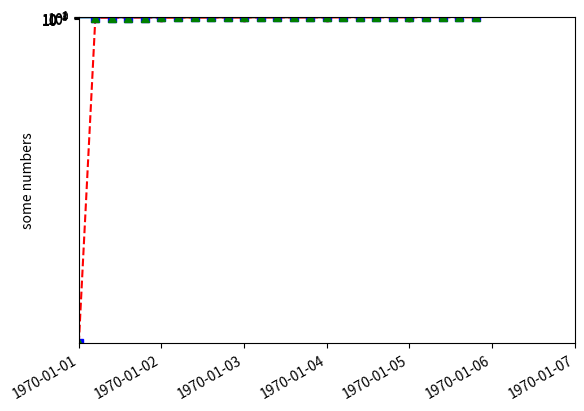
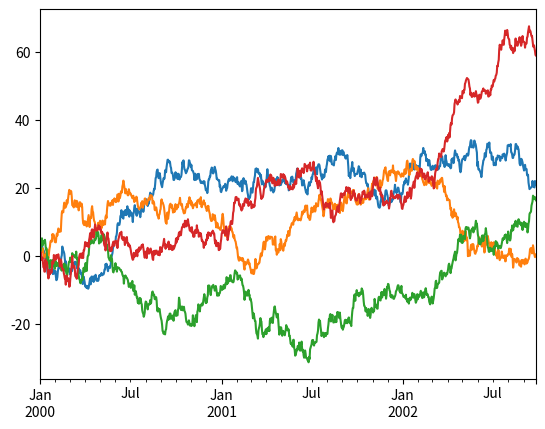
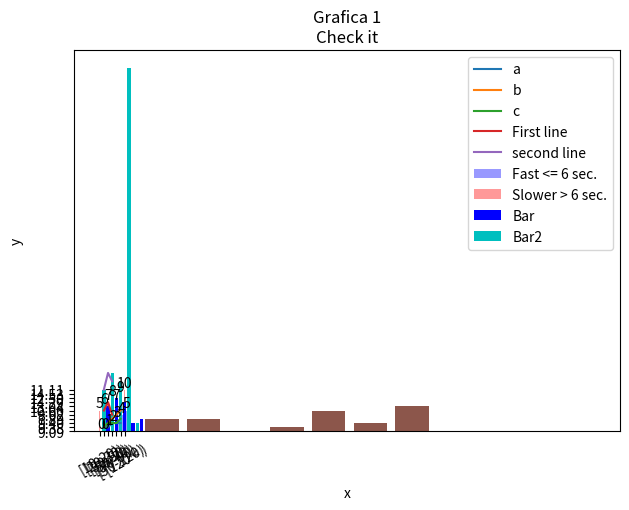

Reproduce these figures in Python, in order. (Note: this script raises an exception after producing the figures.)
#!/usr/bin/env python3
# -*- coding: utf-8 -*-
"""
Created on Wed Feb  7 14:44:35 2018

@author: edwin
"""

#https://matplotlib.org/2.0.2/api/figure_api.html#matplotlib.figure.Figure.set_size_inches

import matplotlib.pyplot as plt
import numpy as np
import pandas as pd

plt.plot([1,2,3,4])
plt.ylabel('some numbers')
plt.show()

plt.plot([1, 2, 3, 4], [1, 4, 9, 16])

plt.plot([1,2,3,4], [1,4,9,16], 'ro')
plt.axis([0, 6, 0, 20])
plt.show()



t = np.arange(0., 5., 0.2)

# red dashes, blue squares and green triangles
plt.plot(t, t, 'r--', t, t**2, 'bs', t, t**3, 'g^')
plt.show()



######################

ts = pd.Series(np.random.randn(1000), index=pd.date_range('1/1/2000', periods=1000))

ts = np.exp(ts.cumsum())

ts.plot(logy=True)
df = pd.DataFrame(np.random.randn(1000, 4), index=ts.index, columns=list('ABCD'))
df = df.cumsum()
df.plot(legend=False)



############################

import pandas as pd
import matplotlib.pyplot as plt

table={'time':[1,2,3,4,5,1,2,3,4,5,1,2,3,4,5],
       'data':[1,1,2,2,2,1,2,3,4,5,1,2,2,2,3],
       'type':['a','a','a','a','a','b','b','b','b','b','c','c','c','c','c']}
df=pd.DataFrame(table, columns=['time','data','type'])

groups = df.groupby('type')

fig, ax = plt.subplots()
for name, group in groups:
    ax.plot(group['time'], group['data'], label=name)
ax.legend(loc='best')

plt.show()



import numpy as np

countListFast = [1492.0, 497.0, 441.0, 218.0, 101.0, 78.0, 103.0]
countListSlow = [1718.0, 806.0, 850.0, 397.0, 182.0, 125.0, 106.0]

errorRateListOfFast = ['9.09', '9.09', '9.38', '9.40', '7.89', '8.02', '10.00']
errorRateListOfSlow = ['10.00', '13.04', '14.29', '12.50', '14.29', '14.53', '11.11']

opacity = 0.4
bar_width = 0.35

plt.xlabel('Tasks')
plt.ylabel('Error Rate')

plt.xticks(range(len(errorRateListOfFast)),('[10-20)', '[20-30)', '[30-50)', '[50-70)','[70-90)', '[90-120)', ' [120 < )'), rotation=30)
bar1 = plt.bar(np.arange(len(errorRateListOfFast))+ bar_width, errorRateListOfFast, bar_width, align='center', alpha=opacity, color='b', label='Fast <= 6 sec.')
bar2 = plt.bar(range(len(errorRateListOfSlow)), errorRateListOfSlow, bar_width, align='center', alpha=opacity, color='r', label='Slower > 6 sec.')

# Add counts above the two bar graphs
for rect in bar1 + bar2:
    height = rect.get_height()
    plt.text(rect.get_x() + rect.get_width()/2.0, height, '%d' % int(height), ha='center', va='bottom')

plt.legend()
plt.tight_layout()
plt.show()


##################### Matplotlib SENTDEX



x = [1,2,3]
y = [5,7,4]

x2 = [1,2,3]
y2 = [10,14,12]

plt.plot(x, y, label = 'First line')
plt.plot(x2, y2, label = 'second line')
plt.xlabel('Plot number')
plt.ylabel('Eje y')
plt.title('Grafica 1\nCheck it') # COmo un enter
plt.legend()
plt.show()

#Barchart and histograms

x = [2,4,6,8,10]
y = [6,8,7,2,3]

x2 = [1,3,5,7,9]
y2 = [10,14,12,87,2]


plt.bar(x, y, label = 'Bar', color = 'blue')
plt.bar(x2, y2, label = 'Bar2', color = 'c')

plt.xlabel('x')
plt.ylabel('y')
plt.title('Grafica 1\nCheck it') # COmo un enter
plt.legend()
plt.show()

#Histogram

pop_ages = list(np.random.uniform(10, 89, 20))

ids = [x for x in range(len(pop_ages))]

#plt.bar(ids, pop_ages)

bins = [0,10,20,30,40,50,60,70,80,90,100,110,120]

plt.hist(pop_ages, bins, histtype='bar', rwidth=0.8)

plt.xlabel('x')
plt.ylabel('y')
plt.title('Grafica 1\nCheck it') # COmo un enter
plt.legend()
plt.show()


###Scaterplot

x = [np.random.normal(0,1,100)]
y = [np.random.normal(0,1,100)]

plt.scatter(x, y, label='labe_li', color = 'k', marker='3', s =100)

plt.xlabel('x')
plt.ylabel('y')
plt.title('Grafica 1\nCheck it') # COmo un enter
plt.legend()
plt.show()

##Stackplots

days = [1,2,3,4,5]
sleeping= [7,6,9,8,4]
eating= [2,3,4,3,2]
working= [8,9,8,7,4]
playing= [12,15,13,14,16]
# =============================================================================
# 
# plt.plot([], [], color = 'm', label = 'Sleeping')
# plt.plot([], [], color = 'c', label = 'Working')
# plt.plot([], [], color = 'r', label = 'Eating')
# plt.plot([], [], color = 'k', label = 'Playing')
# 
# =============================================================================

#plt.stackplot(days, sleeping, working, eating, playing, colors = ['m','c','r','k'])

plt.stackplot(days,sleeping,working,eating,playing,colors = ['m','c','r','k'],labels = ['sleeping','working','eating','playing'])

plt.xlabel('x')
plt.ylabel('y')
plt.title('Grafica 1\nCheck it') # COmo un enter
plt.legend()
plt.show()
##Pie chart


days = [1,2,3,4,5]
sleeping= [7,6,9,8,4]
eating= [2,3,4,3,2]
working= [8,9,8,7,4]
playing= [12,15,13,14,16]

slices = [7,2,2,13]
acti = ['sleeping','working','eating','playing']
cols = ['m','c','r','b']

plt.pie(slices,
        labels=acti, 
        colors=cols, 
        startangle=90,#inicie arriba 
        shadow=True, #Sombra como el relieve
        explode=(0,0.5,0,0), # para sacar la porción
        autopct='%1.1f%%') # imprimir los porcentajes

plt.xlabel('x')
plt.ylabel('y')
plt.title('Grafica 1\nCheck it') # COmo un enter
plt.legend()
plt.show()


## Multiples images inside

import numpy as np
import matplotlib.pyplot as plt

box = dict(facecolor='yellow', pad=5, alpha=0.2)

fig = plt.figure()
fig.subplots_adjust(left=0.2, wspace=0.6)


# ax1 = fig.add_subplot(221)
ax1 = plt.subplot2grid((3,2), (0,0))
ax1.plot(2000*np.random.rand(10))
ax1.set_title('ylabels not aligned')
ax1.set_ylabel('misaligned 1', bbox=box)
ax1.set_ylim(0, 2000)

# ax3 = fig.add_subplot(223)
ax3 = plt.subplot2grid((3,2), (1,0))
ax3.set_ylabel('misaligned 2',bbox=box)
ax3.plot(np.random.rand(10))


labelx = -0.3  # axes coords

# ax2 = fig.add_subplot(222)
ax2 = plt.subplot2grid((3,2), (0,1))
ax2.set_title('ylabels aligned')
ax2.plot(2000*np.random.rand(10))
ax2.set_ylabel('aligned 1', bbox=box)
ax2.yaxis.set_label_coords(labelx, 0.5)
ax2.set_ylim(0, 2000)

# ax4 = fig.add_subplot(224)
ax4 = plt.subplot2grid((3,2), (1,1))
ax4.plot(np.random.rand(10))
ax4.set_ylabel('aligned 2', bbox=box)
ax4.yaxis.set_label_coords(labelx, 0.5)

ax5 = plt.subplot2grid((3,2), (2,0), colspan=2)
ax5.plot(np.random.rand(10))
ax5.set_ylabel('misaligned 3', bbox=box)

plt.show()

####

grid_size = (1,3)
import random
from matplotlib import style

style.use('fivethirtyeight')

fig = plt.figure()

def create_plot():
    xs = []
    ys = []
    for i in range(10):
        x = i
        y = random.randrange(10)
        
        xs.append(x)
        ys.append(y)
    return xs, ys

ax1 = fig.add_subplot(211) # Esto significa dos gráficas paralelas
ax2 = fig.add_subplot(212)

x, y = create_plot()
ax1.plot(x, y)

x, y = create_plot()
ax2.plot(x, y)

plt.show()

##################################

style.use('fivethirtyeight')

fig = plt.figure()

def create_plot():
    xs = []
    ys = []
    for i in range(10):
        x = i
        y = random.randrange(10)
        
        xs.append(x)
        ys.append(y)
    return xs, ys

ax1 = fig.add_subplot(221) # Esto significa dos gráficas paralelas
ax2 = fig.add_subplot(222)
ax3 = fig.add_subplot(212)

x, y = create_plot()
ax1.plot(x, y)

x, y = create_plot()
ax2.plot(x, y)

x, y = create_plot()
ax3.plot(x, y)

plt.show()


############################

style.use('fivethirtyeight')

fig = plt.figure()

def create_plot():
    xs = []
    ys = []
    for i in range(10):
        x = i
        y = random.randrange(10)
        
        xs.append(x)
        ys.append(y)
    return xs, ys

ax1 = plt.subplot2grid((6,2), (0,0), rowspan=1, colspan=1)
ax2 = plt.subplot2grid((6,2), (2,1), rowspan=2, colspan=1)
ax3 = plt.subplot2grid((6,2), (4,0), rowspan=2, colspan=1)



ax1.stackplot(stackplot_1.index, stackplot_1.data, stackplot_1.missin_data,
                          colors = ['m','c'],
                          labels = ['Datos', 'No-datos'])


ax2.plot_date(x=estacion_na.date, y=estacion_na.TS)
ax2.plot_date(x=estacion_na.date, y=estacion_na.std_2)
ax2.plot_date(x=estacion_na.date, y=estacion_na.std_2)

x, y = create_plot()
ax3.plot(x, y)

plt.show()


ax1 = plt.subplot2grid((3,2), (0,0), rowspan=1, colspan=1)
ax2 = plt.subplot2grid((3,2), (1,0), rowspan=1, colspan=1)
ax3 = plt.subplot2grid((3,2), (1,1), rowspan=1, colspan=1)
ax4 = plt.subplot2grid((3,2), (1,2), rowspan=1, colspan=1)
ax5 = plt.subplot2grid((3,2), (3,0), rowspan=1, colspan=2)


ax1.stackplot(stackplot_1.index, stackplot_1.data, stackplot_1.missin_data,
                          colors = ['m','c'],
                          labels = ['Datos', 'No-datos'])

plt.plot_date(x=estacion_na.date, y=estacion_na.TS)
plt.plot_date(x=estacion_na.date, y=estacion_na.std_2)
plt.plot_date(x=estacion_na.date, y=estacion_na.std_2)


plt.stackplot(stackplot_4.index, stackplot_4.spikes, stackplot_4.discont,
              colors = ['m','c'],
              labels = ['Saltos', 'Discontinuidades'])


plt.xlabel('year')
plt.ylabel('Frecuencia')
plt.title(str(j)+'_year_'+ ideam_con[ideam_con.indice == i].iloc[0][0]) # COmo un enter
plt.legend()


plt.stackplot(stackplot_2.index, stackplot_2.data, stackplot_2.missin_data,
              colors = ['m','c'],
              labels = ['Datos', 'No-datos'])

plt.stackplot(stackplot_3.index, stackplot_3.spikes, stackplot_3.discont,
                          colors = ['m','c'],
                          labels = ['Saltos', 'Discontinuidades'])


#Hay un archivo y no se dónde está

estacion_na.index.get_loc(914)